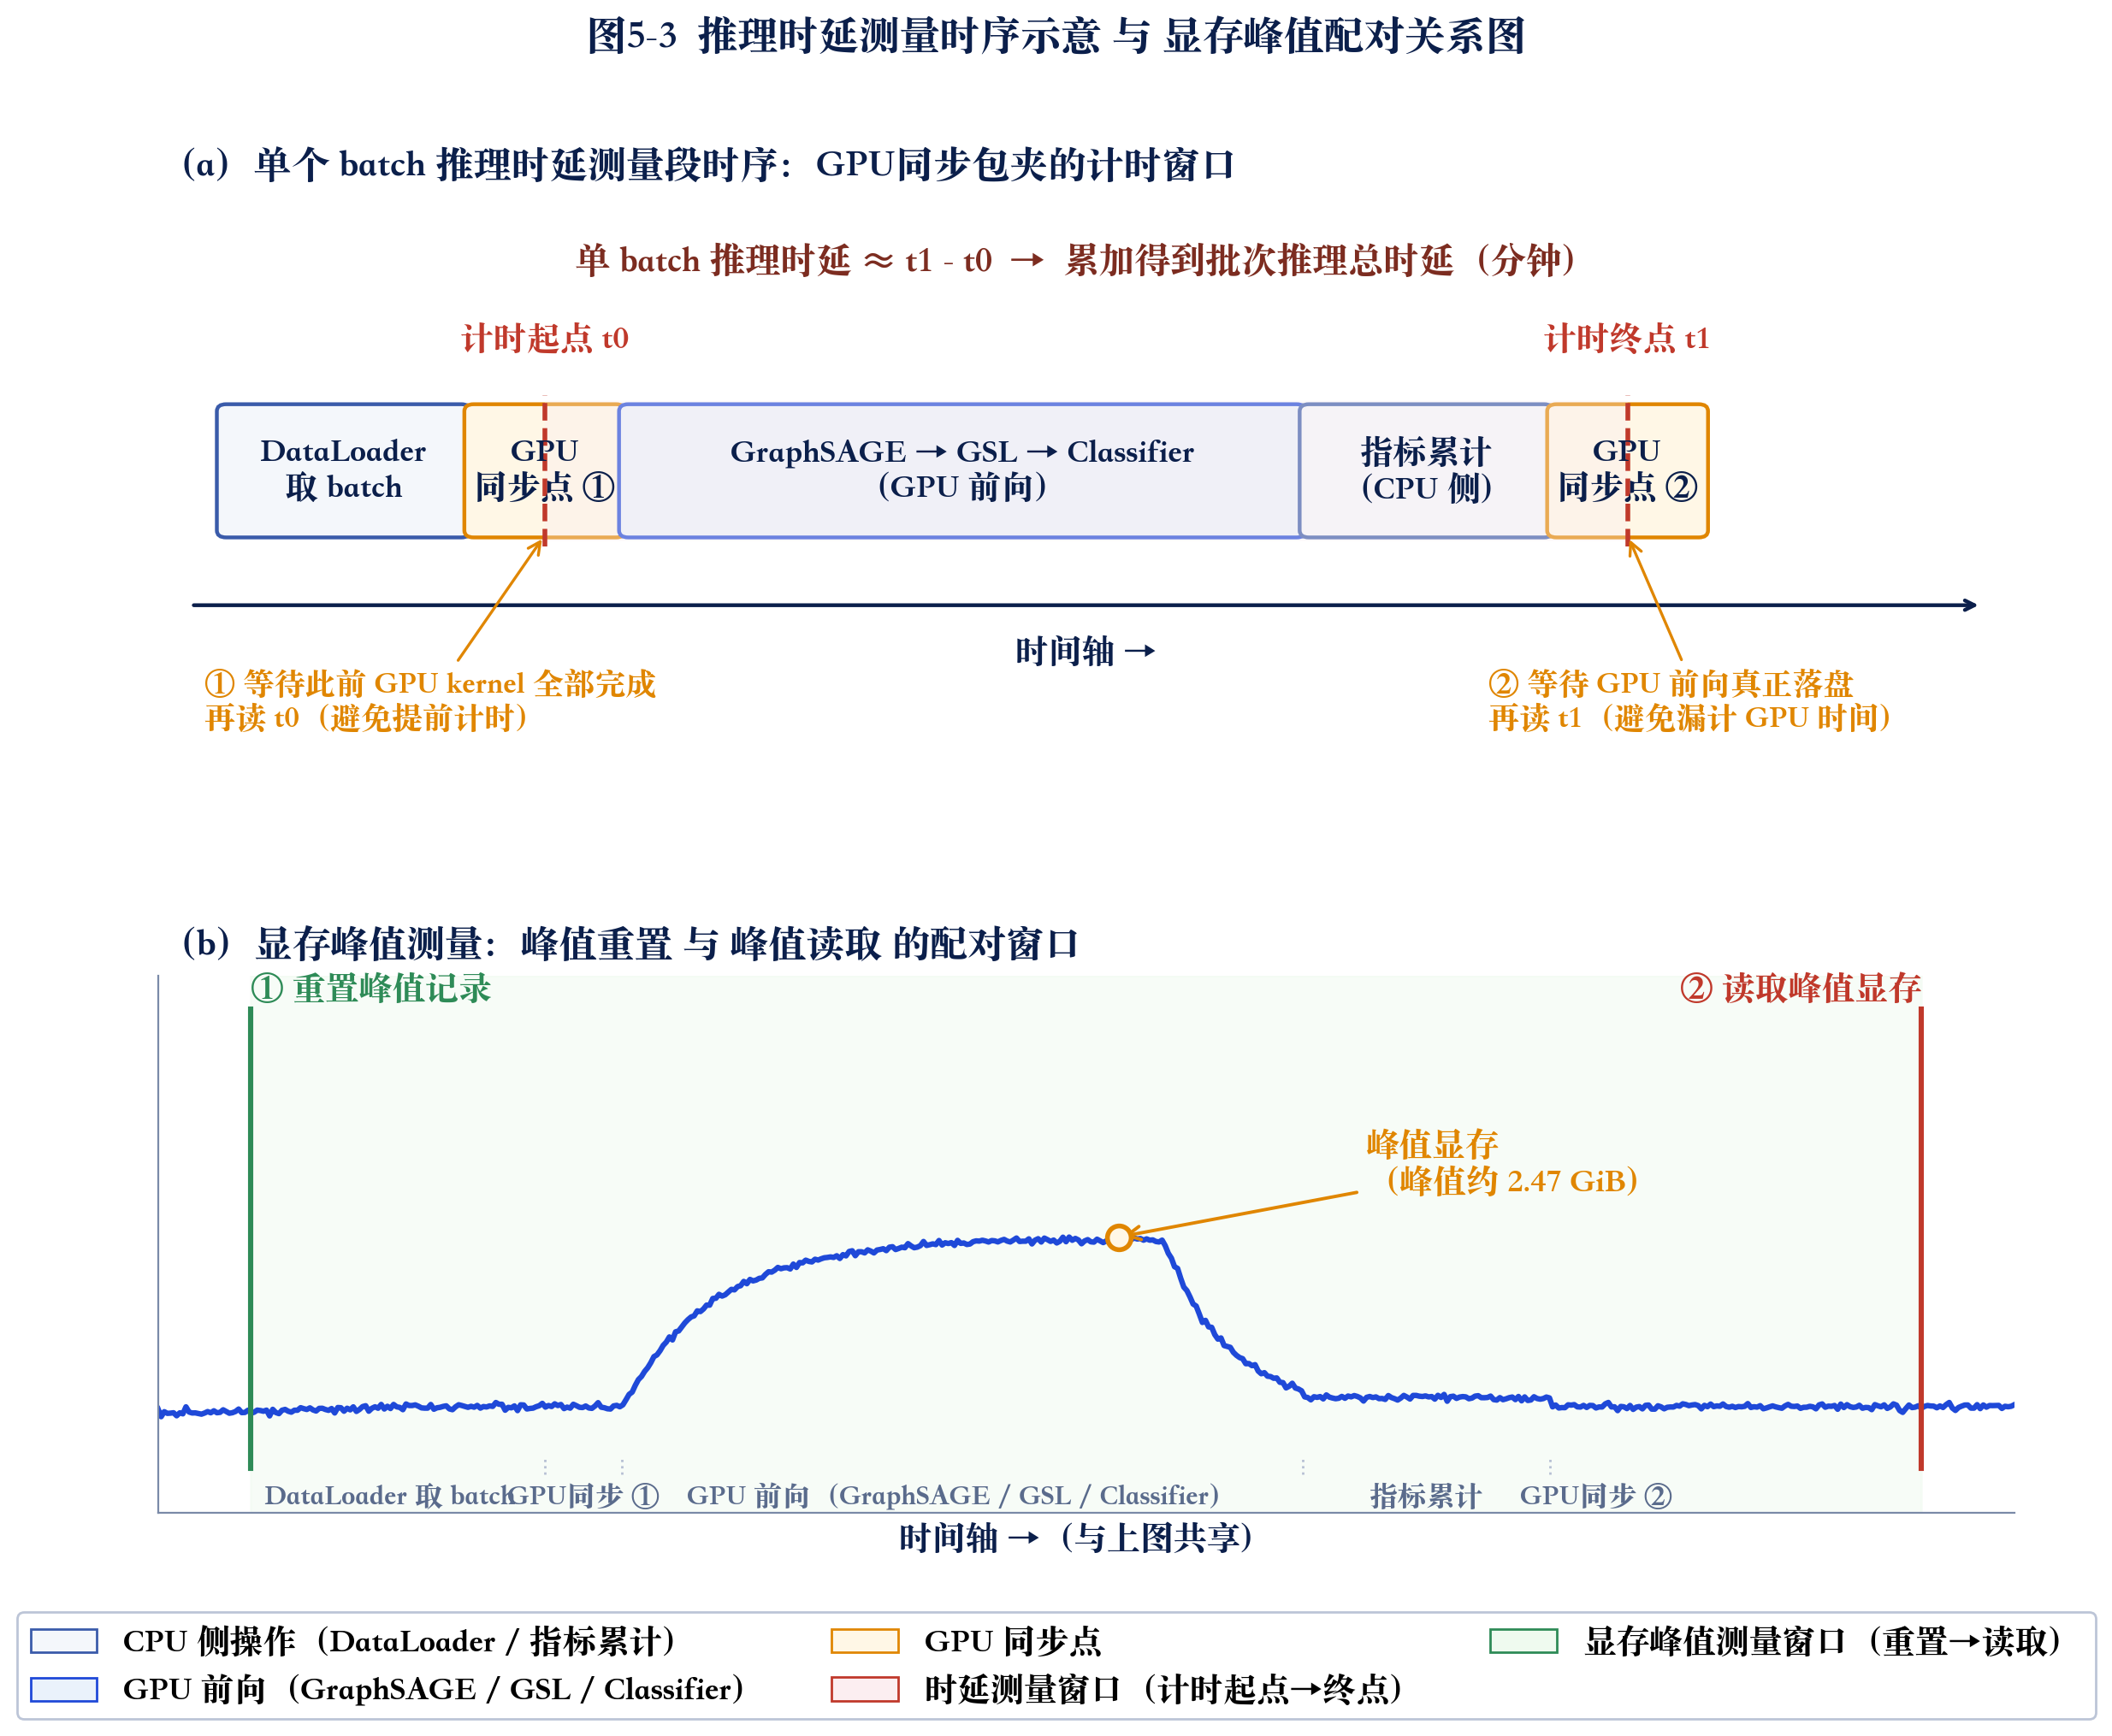

Here is the Python script that generated this plot:
# -*- coding: utf-8 -*-
"""图5-3 推理时延测量段时序示意 + 显存峰值 reset/read 配对关系图。
   —— 上：单个 batch 内的延迟测量段时序 ——
   —— 下：reset_peak_memory_stats / max_memory_allocated 的配对窗口 ——"""
import os
import numpy as np
import matplotlib
matplotlib.use("Agg")
import matplotlib.pyplot as plt
from matplotlib.patches import FancyBboxPatch, FancyArrowPatch
import matplotlib.patches as mpatches

plt.rcParams['font.sans-serif'] = ['PingFang SC', 'Heiti SC', 'Songti SC',
                                   'Arial Unicode MS', 'Microsoft YaHei']
plt.rcParams['axes.unicode_minus'] = False


def main():
    BOX_FS = 14
    HEADER_FS = 15
    TITLE_FS = 17

    fig, (ax_top, ax_bot) = plt.subplots(2, 1, figsize=(14, 10),
                                         gridspec_kw=dict(hspace=0.45,
                                                          height_ratios=[1, 1]))

    # ============================================================
    # 上图：推理时延测量段时序
    # ============================================================
    ax = ax_top
    ax.set_xlim(0, 12)
    ax.set_ylim(0, 4.6)
    ax.axis('off')
    ax.set_title('（a）单个 batch 推理时延测量段时序：GPU同步包夹的计时窗口',  # 修改新增：去除代码参数
                 fontsize=HEADER_FS + 1, fontweight='bold',
                 color='#0B1F4B', pad=8, loc='left')

    # 五个阶段
    phases = [
        ('DataLoader\n取 batch', 0.4, 1.6, '#F4F7FB', '#3A5BAA', 'cpu'),
        ('GPU\n同步点 ①',  2.0, 1.0, '#FFF7E6', '#E08600', 'sync'),  # 修改新增：去除API名称
        ('GraphSAGE → GSL → Classifier\n（GPU 前向）', 3.0, 4.4, '#EAF2FB', '#1F49D8', 'gpu'),
        ('指标累计\n（CPU 侧）', 7.4, 1.6, '#F4F7FB', '#3A5BAA', 'cpu'),
        ('GPU\n同步点 ②', 9.0, 1.0, '#FFF7E6', '#E08600', 'sync'),  # 修改新增：去除API名称
    ]
    bar_y = 1.7
    bar_h = 1.1
    for label, x, w, fc, ec, kind in phases:
        box = FancyBboxPatch((x, bar_y), w, bar_h,
                             boxstyle="round,pad=0.02,rounding_size=0.06",
                             facecolor=fc, edgecolor=ec, linewidth=1.6)
        ax.add_patch(box)
        ax.text(x + w / 2, bar_y + bar_h / 2, label, ha='center', va='center',
                fontsize=BOX_FS, color='#0B1F4B',
                fontweight='bold' if kind == 'sync' else 'normal')

    # 时间轴
    ax.annotate('', xy=(11.8, 1.1), xytext=(0.2, 1.1),
                arrowprops=dict(arrowstyle='->', color='#0B1F4B', lw=1.6))
    ax.text(6.0, 0.7, '时间轴 →', ha='center', va='center',
            fontsize=BOX_FS, color='#0B1F4B', fontweight='bold')

    # t0 / t1 标记
    t0_x = 2.5  # synchronize ① 中点
    t1_x = 9.5  # synchronize ② 中点
    for tx, label, color in [(t0_x, '计时起点 t0', '#C0392B'),
                             (t1_x, '计时终点 t1', '#C0392B')]:  # 修改新增：去除API名称
        ax.plot([tx, tx], [bar_y - 0.1, bar_y + bar_h + 0.1],
                color=color, linewidth=2.0, linestyle='--')
        ax.text(tx, bar_y + bar_h + 0.45, label, ha='center', va='bottom',
                fontsize=BOX_FS, color=color, fontweight='bold')

    # 测量窗口高亮
    win = FancyBboxPatch((t0_x, bar_y - 0.05), t1_x - t0_x, bar_h + 0.1,
                         boxstyle="round,pad=0.0,rounding_size=0.0",
                         facecolor='#FCEEF1', edgecolor='none', alpha=0.35)
    ax.add_patch(win)

    # 测量公式
    ax.text(6.0, 4.05,
            '单 batch 推理时延 ≈ t1 - t0  →  累加得到批次推理总时延（分钟）',  # 修改新增：去除变量名
            ha='center', va='center', fontsize=BOX_FS + 1,
            color='#7C2C20', fontweight='bold')

    # 注解：synchronize 的作用
    ax.annotate('① 等待此前 GPU kernel 全部完成\n再读 t0（避免提前计时）',
                xy=(2.5, bar_y), xytext=(0.3, 0.05),
                fontsize=BOX_FS - 1, color='#E08600',
                arrowprops=dict(arrowstyle='->', color='#E08600', lw=1.2))
    ax.annotate('② 等待 GPU 前向真正落盘\n再读 t1（避免漏计 GPU 时间）',
                xy=(9.5, bar_y), xytext=(8.6, 0.05),
                fontsize=BOX_FS - 1, color='#E08600',
                arrowprops=dict(arrowstyle='->', color='#E08600', lw=1.2))

    # ============================================================
    # 下图：显存峰值 reset / read 配对关系
    # ============================================================
    ax = ax_bot
    ax.set_xlim(0, 12)
    ax.set_ylim(0, 4.8)

    ax.set_title('（b）显存峰值测量：峰值重置 与 峰值读取 的配对窗口',  # 修改新增：去除API名称
                 fontsize=HEADER_FS + 1, fontweight='bold',
                 color='#0B1F4B', pad=8, loc='left')

    # 模拟显存曲线
    t = np.linspace(0, 12, 600)
    mem = np.zeros_like(t)
    # 起步 0.4 GiB
    mem += 0.4
    # DataLoader 阶段微增
    mem += 0.05 * np.clip((t - 0.5) / 1.0, 0, 1)
    # 前向（3.0 - 7.4）：上升 → 平台 → 下降
    forward_mask = (t > 3.0) & (t < 7.4)
    forward_t = t[forward_mask]
    rise = 1.0 - np.exp(-(forward_t - 3.0) / 0.6)
    decay = np.exp(-(forward_t - 6.5) / 0.4)
    decay = np.where(forward_t < 6.5, 1.0, decay)
    mem[forward_mask] += 1.5 * rise * decay
    # 指标累计：略高的小尾巴
    mem += 0.08 * ((t > 7.4) & (t < 9.0))
    # 加噪声
    rng = np.random.default_rng(3)
    mem += rng.normal(0, 0.015, size=mem.shape)
    mem = np.clip(mem, 0.35, None)

    # 绘曲线
    ax.plot(t, mem + 0.5, color='#1F49D8', linewidth=2.3,
            label='当前已分配显存（GiB）')

    # reset / read 两条竖线
    reset_x = 0.6
    read_x = 11.4
    ax.plot([reset_x, reset_x], [0.4, 4.5], color='#2E8B57',
            linestyle='-', linewidth=2.2)
    ax.plot([read_x, read_x], [0.4, 4.5], color='#C0392B',
            linestyle='-', linewidth=2.2)

    ax.text(reset_x, 4.55, '① 重置峰值记录',  # 修改新增：去除API名称
            ha='left', va='bottom', fontsize=BOX_FS,
            color='#2E8B57', fontweight='bold')
    ax.text(read_x, 4.55, '② 读取峰值显存',  # 修改新增：去除API名称
            ha='right', va='bottom', fontsize=BOX_FS,
            color='#C0392B', fontweight='bold')

    # 测量窗口高亮
    ax.axvspan(reset_x, read_x, color='#EFFAEF', alpha=0.45, zorder=0)

    # 峰值标记
    peak_idx = int(np.argmax(mem))
    peak_t = t[peak_idx]
    peak_v = mem[peak_idx] + 0.5
    ax.plot(peak_t, peak_v, marker='o', markersize=10,
            markerfacecolor='#FFF7E6', markeredgecolor='#E08600',
            markeredgewidth=2.0, zorder=5)
    ax.annotate(f'峰值显存\n（峰值约 {peak_v:.2f} GiB）',  # 修改新增：去除API名称
                xy=(peak_t, peak_v), xytext=(peak_t + 1.6, peak_v + 0.4),
                fontsize=BOX_FS, color='#E08600', fontweight='bold',
                arrowprops=dict(arrowstyle='->', color='#E08600', lw=1.4))

    # 阶段标注（淡色）
    stage_marks = [(0.5, 2.5, 'DataLoader 取 batch'),
                   (2.5, 3.0, 'GPU同步 ①'),  # 修改新增：去除API名称
                   (3.0, 7.4, 'GPU 前向（GraphSAGE / GSL / Classifier）'),
                   (7.4, 9.0, '指标累计'),
                   (9.0, 9.6, 'GPU同步 ②')]  # 修改新增：去除API名称
    for x0, x1, lab in stage_marks:
        ax.text((x0 + x1) / 2, 0.15, lab, ha='center', va='center',
                fontsize=BOX_FS - 2, color='#5A6B8C', style='italic')
        if x0 not in (0.5,):  # 起点已在 reset 标记内
            ax.plot([x0, x0], [0.35, 0.5], color='#B7C0D4',
                    linewidth=1.0, linestyle=':')

    # 坐标
    ax.set_yticks([])
    ax.set_xticks([])
    for spine in ['top', 'right']:
        ax.spines[spine].set_visible(False)
    for spine in ['left', 'bottom']:
        ax.spines[spine].set_color('#7A8AA8')
    ax.set_xlabel('时间轴 →（与上图共享）', fontsize=BOX_FS,
                  color='#0B1F4B', labelpad=4)

    # 顶部总标题
    fig.suptitle('图5-3  推理时延测量时序示意 与 显存峰值配对关系图',  # 修改新增：去除代码参数
                 fontsize=TITLE_FS, fontweight='bold', color='#0B1F4B',
                 y=0.985)

    # 底部图例
    handles = [
        mpatches.Patch(facecolor='#F4F7FB', edgecolor='#3A5BAA',
                       label='CPU 侧操作（DataLoader / 指标累计）'),
        mpatches.Patch(facecolor='#EAF2FB', edgecolor='#1F49D8',
                       label='GPU 前向（GraphSAGE / GSL / Classifier）'),
        mpatches.Patch(facecolor='#FFF7E6', edgecolor='#E08600',
                       label='GPU 同步点'),  # 修改新增：去除API名称
        mpatches.Patch(facecolor='#FCEEF1', edgecolor='#C0392B',
                       label='时延测量窗口（计时起点→终点）'),  # 修改新增：去除变量名
        mpatches.Patch(facecolor='#EFFAEF', edgecolor='#2E8B57',
                       label='显存峰值测量窗口（重置→读取）'),  # 修改新增：去除API名称
    ]
    fig.legend(handles=handles, loc='lower center', fontsize=BOX_FS,
               ncol=3, frameon=True, framealpha=0.92,
               edgecolor='#B7C0D4', bbox_to_anchor=(0.5, -0.02))

    out_path = os.path.join(os.path.dirname(__file__),
                            'fig5_3_inference_timing.png')
    plt.savefig(out_path, dpi=200, bbox_inches='tight')
    plt.close(fig)
    print(f'[完成] 图5-3 已保存至: {out_path}')


if __name__ == '__main__':
    main()
